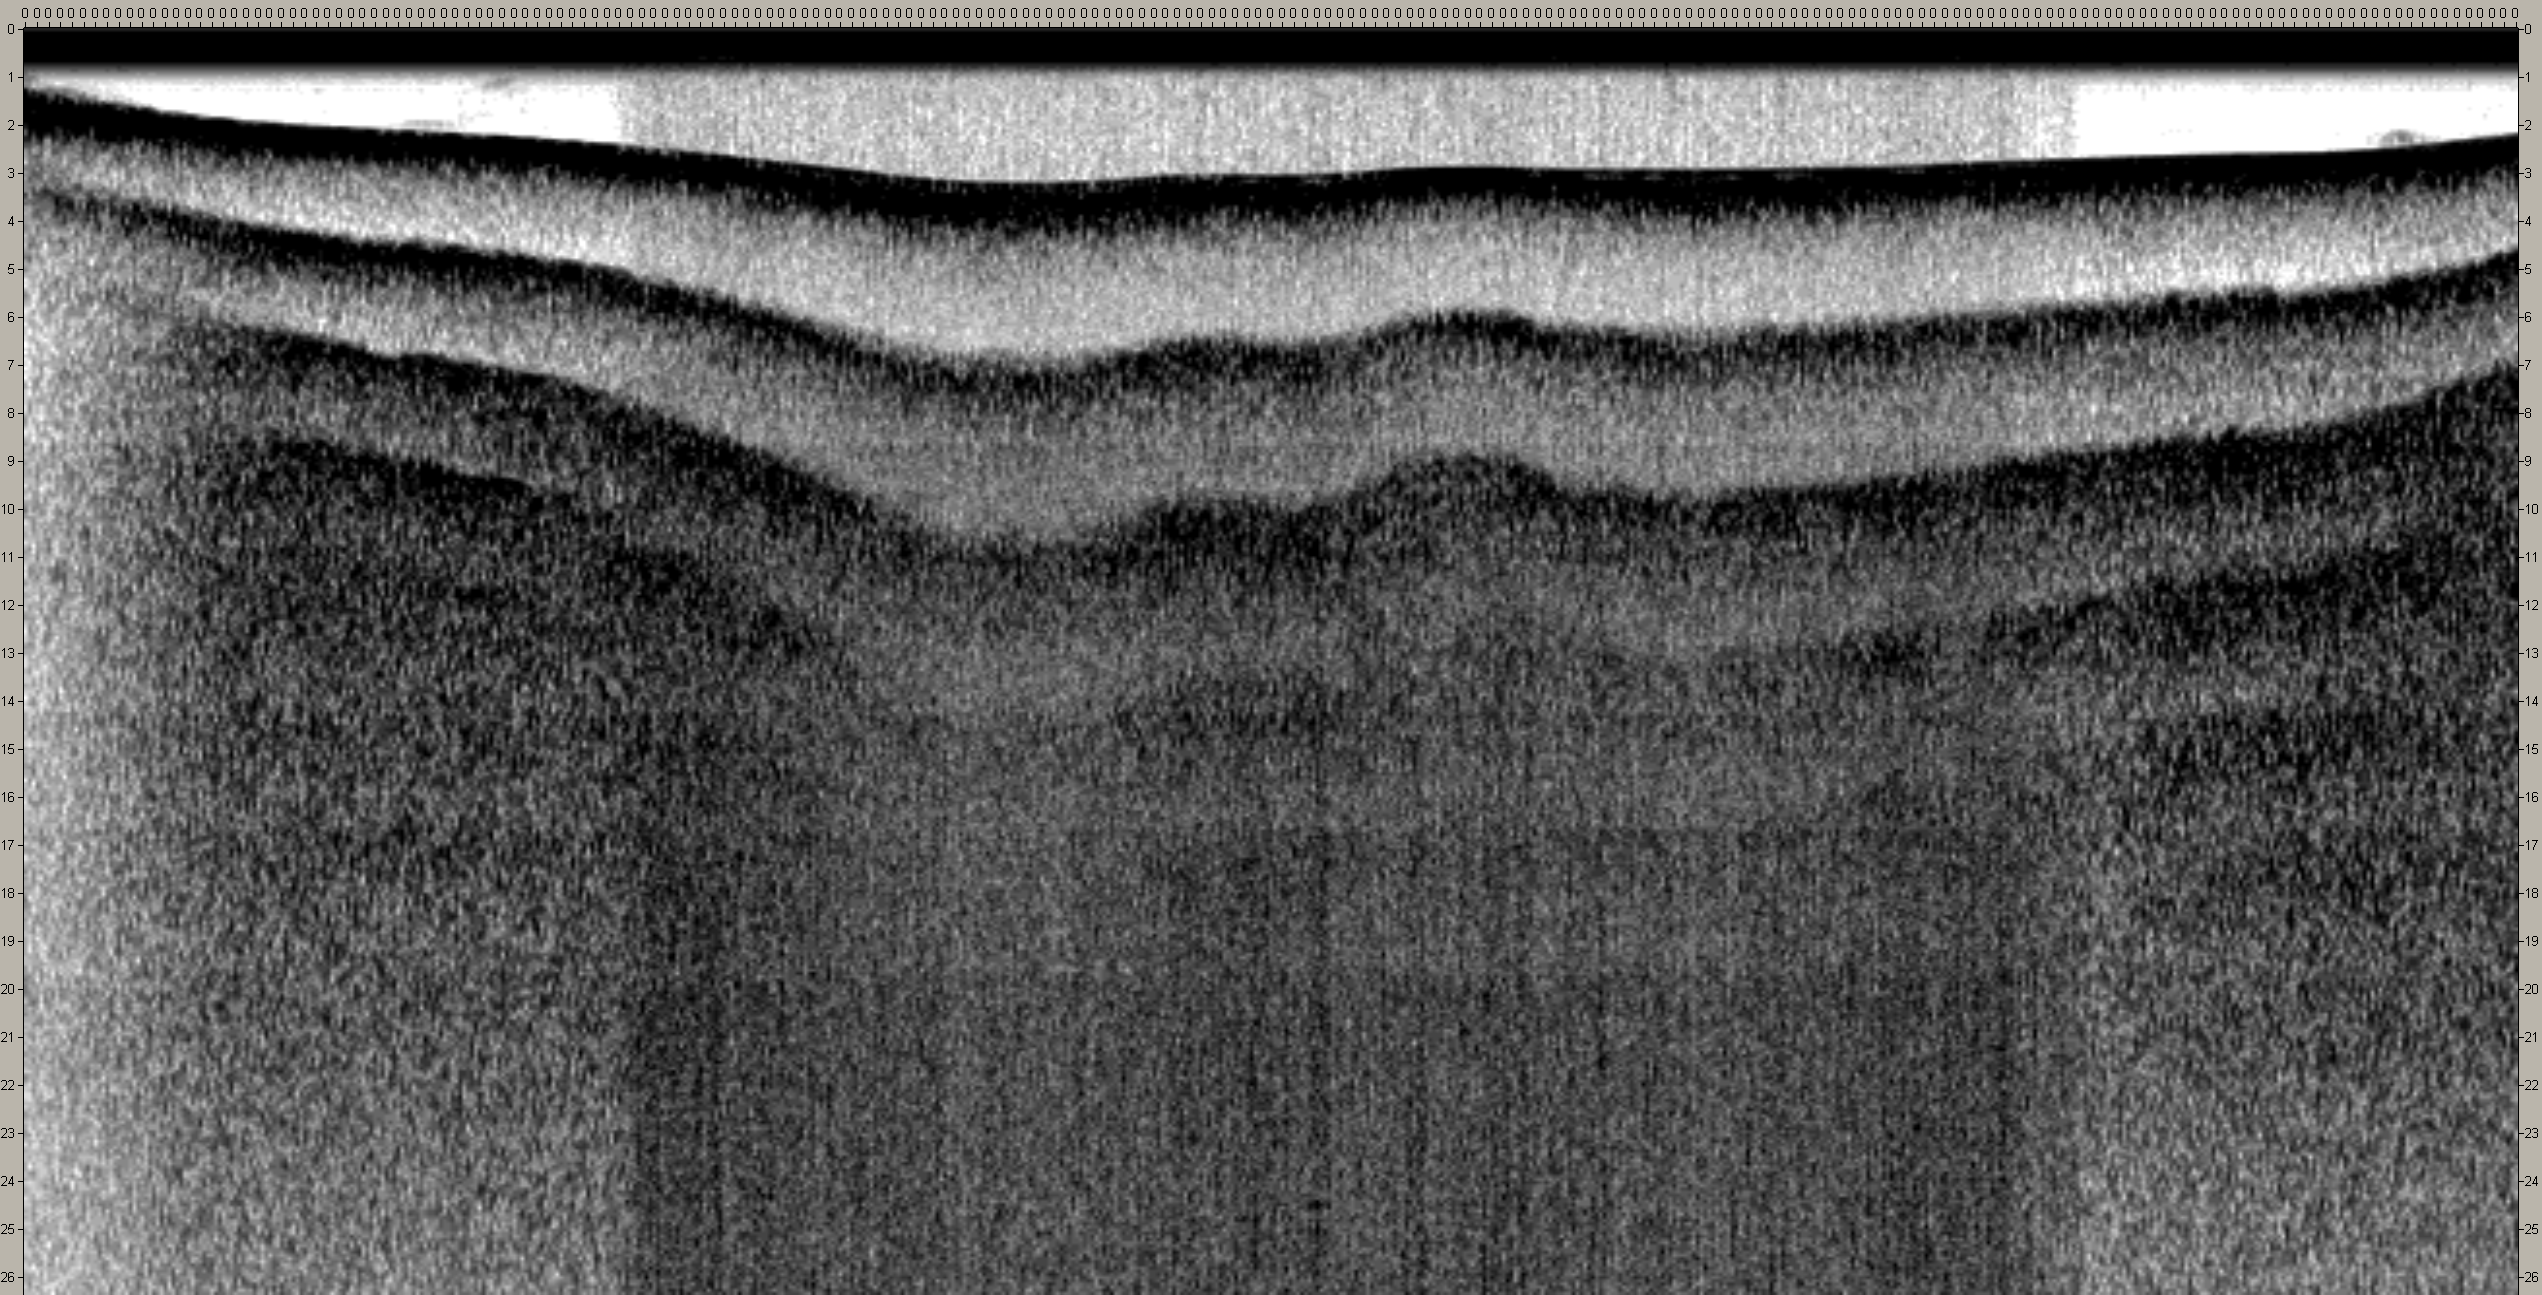

Data behind this chart, as committed beside it:
$SDODC, 19:08:59, 16° 58.9452' N, 091° 35.5478' W, A, 4.10, M, A
$SDODC, 19:08:59, 16° 58.9452' N, 091° 35.5478' W, A, 4.40, M, A
$SDODC, 19:08:59, 16° 58.9452' N, 091° 35.5478' W, A, 4.20, M, A
$SDODC, 19:08:59, 16° 58.9452' N, 091° 35.5478' W, A, 4.60, M, A
$SDODC, 19:09:00, 16° 58.9452' N, 091° 35.5478' W, A, 4.30, M, A
$SDODC, 19:09:00, 16° 58.9452' N, 091° 35.5478' W, A, 4.40, M, A
$SDODC, 19:09:00, 16° 58.9452' N, 091° 35.5478' W, A, 4.70, M, A
$SDODC, 19:09:00, 16° 58.9452' N, 091° 35.5478' W, A, 4.70, M, A
$SDODC, 19:09:00, 16° 58.9452' N, 091° 35.5478' W, A, 4.50, M, A
$SDODC, 19:09:01, 16° 58.9452' N, 091° 35.5478' W, A, 4.50, M, A
$SDODC, 19:09:01, 16° 58.9452' N, 091° 35.5478' W, A, 4.60, M, A
$SDODC, 19:09:01, 16° 58.9452' N, 091° 35.5478' W, A, 4.70, M, A
$SDODC, 19:09:01, 16° 58.9452' N, 091° 35.5478' W, A, 4.80, M, A
$SDODC, 19:09:01, 16° 58.9452' N, 091° 35.5478' W, A, 5.10, M, A
$SDODC, 19:09:02, 16° 58.9452' N, 091° 35.5478' W, A, 4.90, M, A
$SDODC, 19:09:02, 16° 58.9452' N, 091° 35.5478' W, A, 4.90, M, A
$SDODC, 19:09:02, 16° 58.9452' N, 091° 35.5478' W, A, 4.90, M, A
$SDODC, 19:09:02, 16° 58.9452' N, 091° 35.5478' W, A, 5.10, M, A
$SDODC, 19:09:02, 16° 58.9452' N, 091° 35.5478' W, A, 4.90, M, A
$SDODC, 19:09:03, 16° 58.9452' N, 091° 35.5478' W, A, 5.10, M, A
$SDODC, 19:09:03, 16° 58.9452' N, 091° 35.5478' W, A, 5.00, M, A
$SDODC, 19:09:03, 16° 58.9452' N, 091° 35.5478' W, A, 5.10, M, A
$SDODC, 19:09:03, 16° 58.9452' N, 091° 35.5478' W, A, 5.10, M, A
$SDODC, 19:09:03, 16° 58.9452' N, 091° 35.5478' W, A, 5.10, M, A
$SDODC, 19:09:04, 16° 58.9452' N, 091° 35.5478' W, A, 5.30, M, A
$SDODC, 19:09:04, 16° 58.9452' N, 091° 35.5478' W, A, 5.30, M, A
$SDODC, 19:09:04, 16° 58.9452' N, 091° 35.5478' W, A, 5.30, M, A
$SDODC, 19:09:04, 16° 58.9452' N, 091° 35.5478' W, A, 5.30, M, A
$SDODC, 19:09:04, 16° 58.9452' N, 091° 35.5478' W, A, 5.30, M, A
$SDODC, 19:09:05, 16° 58.9452' N, 091° 35.5478' W, A, 5.40, M, A
$SDODC, 19:09:05, 16° 58.9452' N, 091° 35.5478' W, A, 5.40, M, A
$SDODC, 19:09:05, 16° 58.9452' N, 091° 35.5478' W, A, 5.30, M, A
$SDODC, 19:09:05, 16° 58.9452' N, 091° 35.5478' W, A, 5.40, M, A
$SDODC, 19:09:05, 16° 58.9452' N, 091° 35.5478' W, A, 5.50, M, A
$SDODC, 19:09:06, 16° 58.9452' N, 091° 35.5478' W, A, 5.60, M, A
$SDODC, 19:09:06, 16° 58.9452' N, 091° 35.5478' W, A, 5.70, M, A
$SDODC, 19:09:06, 16° 58.9452' N, 091° 35.5478' W, A, 5.70, M, A
$SDODC, 19:09:06, 16° 58.9452' N, 091° 35.5478' W, A, 5.80, M, A
$SDODC, 19:09:06, 16° 58.9452' N, 091° 35.5478' W, A, 5.80, M, A
$SDODC, 19:09:07, 16° 58.9452' N, 091° 35.5478' W, A, 5.70, M, A
$SDODC, 19:09:07, 16° 58.9452' N, 091° 35.5478' W, A, 5.70, M, A
$SDODC, 19:09:07, 16° 58.9452' N, 091° 35.5478' W, A, 5.80, M, A
$SDODC, 19:09:07, 16° 58.9452' N, 091° 35.5478' W, A, 5.80, M, A
$SDODC, 19:09:07, 16° 58.9452' N, 091° 35.5478' W, A, 5.80, M, A
$SDODC, 19:09:08, 16° 58.9407' N, 091° 35.5510' W, A, 5.90, M, A
$SDODC, 19:09:08, 16° 58.9407' N, 091° 35.5510' W, A, 6.00, M, A
$SDODC, 19:09:08, 16° 58.9407' N, 091° 35.5510' W, A, 6.10, M, A
$SDODC, 19:09:08, 16° 58.9407' N, 091° 35.5510' W, A, 6.10, M, A
$SDODC, 19:09:08, 16° 58.9407' N, 091° 35.5510' W, A, 6.00, M, A
$SDODC, 19:09:09, 16° 58.9406' N, 091° 35.5516' W, A, 6.00, M, A
$SDODC, 19:09:09, 16° 58.9406' N, 091° 35.5516' W, A, 6.00, M, A
$SDODC, 19:09:09, 16° 58.9406' N, 091° 35.5516' W, A, 6.00, M, A
$SDODC, 19:09:09, 16° 58.9406' N, 091° 35.5516' W, A, 6.10, M, A
$SDODC, 19:09:09, 16° 58.9406' N, 091° 35.5516' W, A, 6.10, M, A
$SDODC, 19:09:10, 16° 58.9404' N, 091° 35.5520' W, A, 6.10, M, A
$SDODC, 19:09:10, 16° 58.9404' N, 091° 35.5520' W, A, 6.20, M, A
$SDODC, 19:09:10, 16° 58.9404' N, 091° 35.5520' W, A, 6.30, M, A
$SDODC, 19:09:10, 16° 58.9404' N, 091° 35.5520' W, A, 6.20, M, A
$SDODC, 19:09:10, 16° 58.9404' N, 091° 35.5520' W, A, 6.30, M, A
$SDODC, 19:09:11, 16° 58.9404' N, 091° 35.5520' W, A, 6.30, M, A
$SDODC, 19:09:11, 16° 58.9404' N, 091° 35.5520' W, A, 6.30, M, A
... 582 more rows
